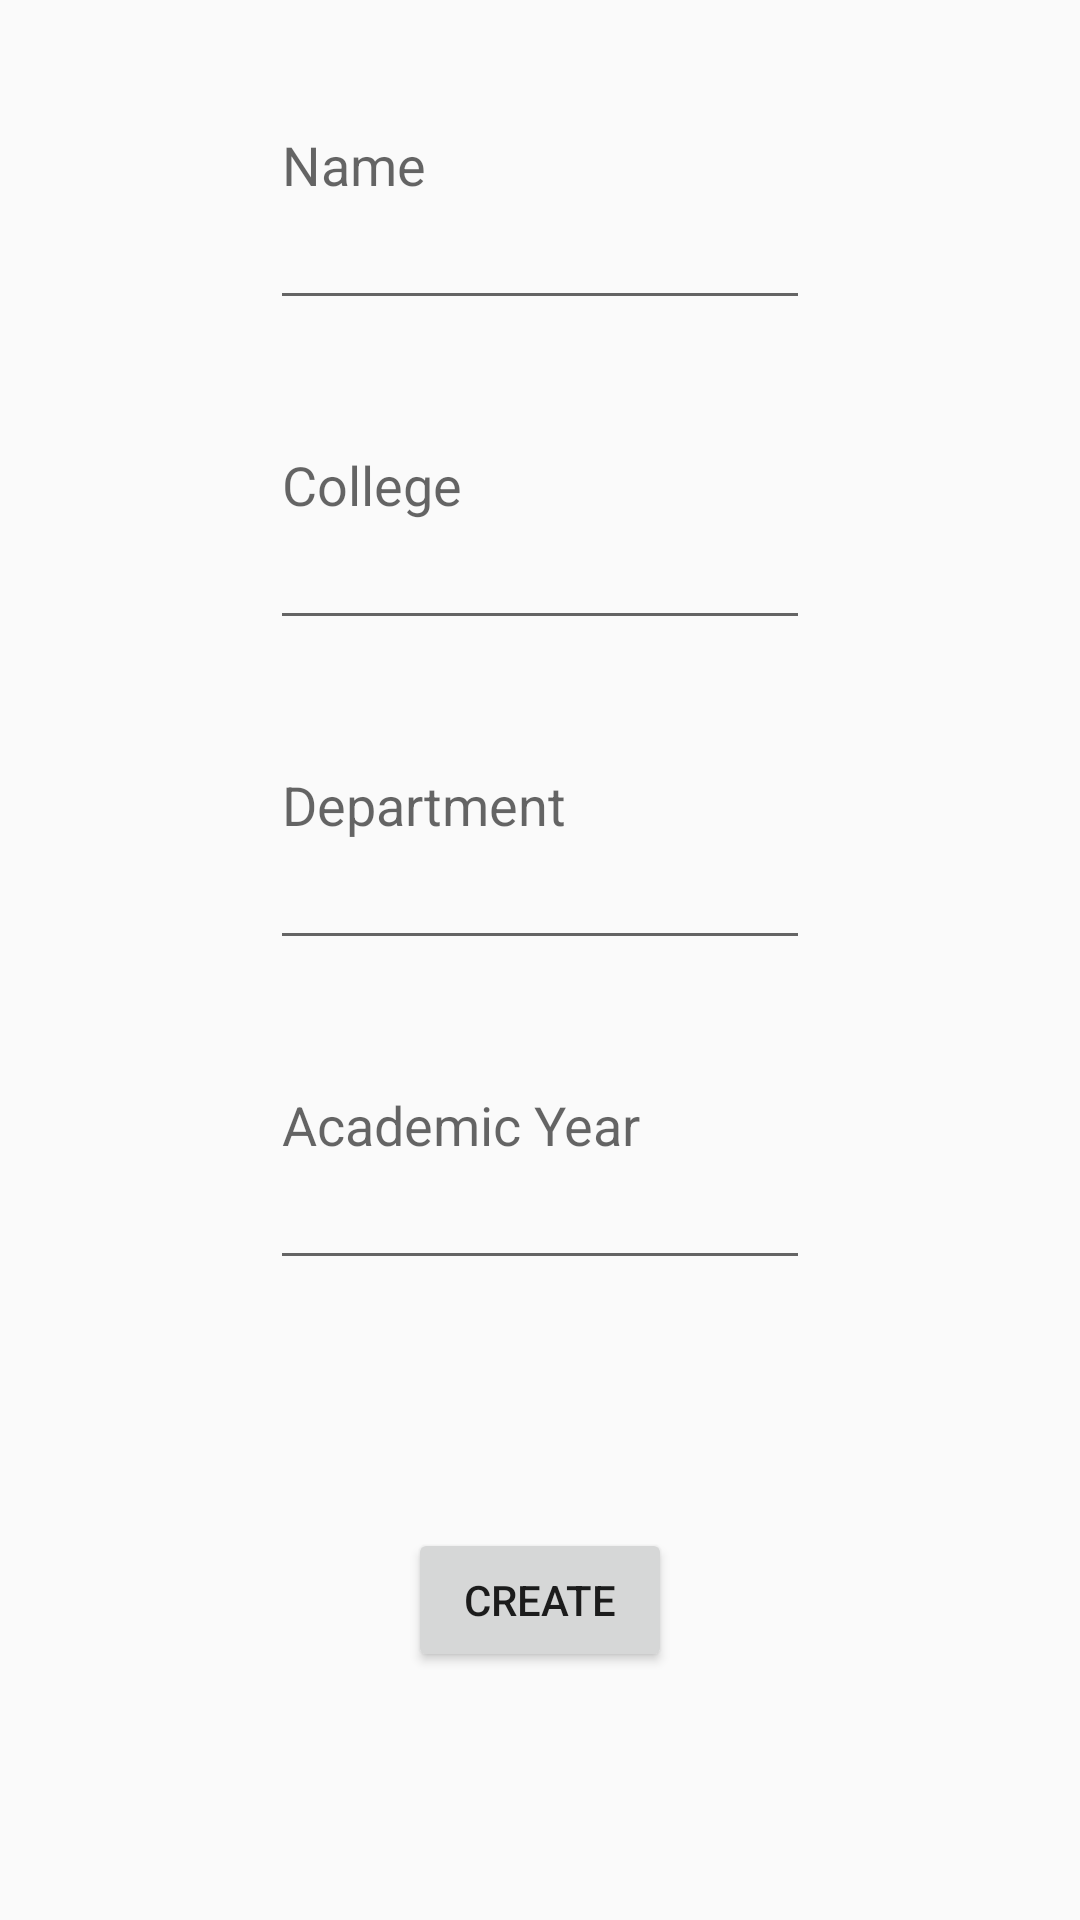

Layout XML and referenced resources for this Android screen:
<!-- AndroidManifest.xml: application theme AppTheme -->
<!-- res/layout/activity_create_profile.xml -->
<?xml version="1.0" encoding="utf-8"?>
<LinearLayout xmlns:android="http://schemas.android.com/apk/res/android"
    xmlns:app="http://schemas.android.com/apk/res-auto"
    xmlns:tools="http://schemas.android.com/tools"
    android:layout_width="match_parent"
    android:layout_height="match_parent"
    tools:context="com.example.android.undergraduatesattitude.CreateProfileActivity">

    <View
        android:layout_width="0dp"
        android:layout_height="match_parent"
        android:layout_weight="1"/>

    <LinearLayout
        android:layout_width="0dp"
        android:layout_height="match_parent"
        android:layout_weight="2"
        android:orientation="vertical">

        <EditText
            android:id="@+id/Name"
            android:layout_width="match_parent"
            android:layout_height="0dp"
            android:layout_weight="1"
            android:hint="@string/name"
            android:inputType="textPersonName"/>

        <EditText
            android:id="@+id/College"
            android:layout_width="match_parent"
            android:layout_height="0dp"
            android:layout_weight="1"
            android:hint="@string/college"
            android:inputType="textCapWords"/>

        <EditText
            android:id="@+id/Department"
            android:layout_width="match_parent"
            android:layout_height="0dp"
            android:layout_weight="1"
            android:hint="@string/department"
            android:inputType="textCapWords"/>

        <EditText
            android:id="@+id/Academic_Year"
            android:layout_width="match_parent"
            android:layout_height="0dp"
            android:layout_weight="1"
            android:hint="@string/academic_year"
            android:inputType="number"/>

        <RelativeLayout
            android:layout_width="match_parent"
            android:layout_height="0dp"
            android:layout_weight="2">

            <Button
                android:layout_width="wrap_content"
                android:layout_height="wrap_content"
                android:layout_centerInParent="true"
                android:onClick="navigateToSubMainLayout"
                android:text="@string/create"/>

        </RelativeLayout>

    </LinearLayout>

    <View
        android:layout_width="0dp"
        android:layout_height="match_parent"
        android:layout_weight="1"/>

</LinearLayout>
<!-- resources referenced by this layout -->
<resources>
  <string name="academic_year">Academic Year</string>
  <string name="college">College</string>
  <string name="create">Create</string>
  <string name="department">Department</string>
  <string name="name">Name</string>
  <style name="AppTheme" parent="Theme.AppCompat.Light.DarkActionBar">
          
          <item name="colorPrimary">@color/colorPrimary</item>
          <item name="colorPrimaryDark">@color/colorPrimaryDark</item>
          <item name="colorAccent">@color/colorAccent</item>
      </style>
  <!-- not gathered from this repository: default colours our renderer supplied (Android Studio template values) -->
  <color name="colorPrimary">#FF6200EE</color>
  <color name="colorPrimaryDark">#FF3700B3</color>
  <color name="colorAccent">#FF03DAC5</color>
</resources>
